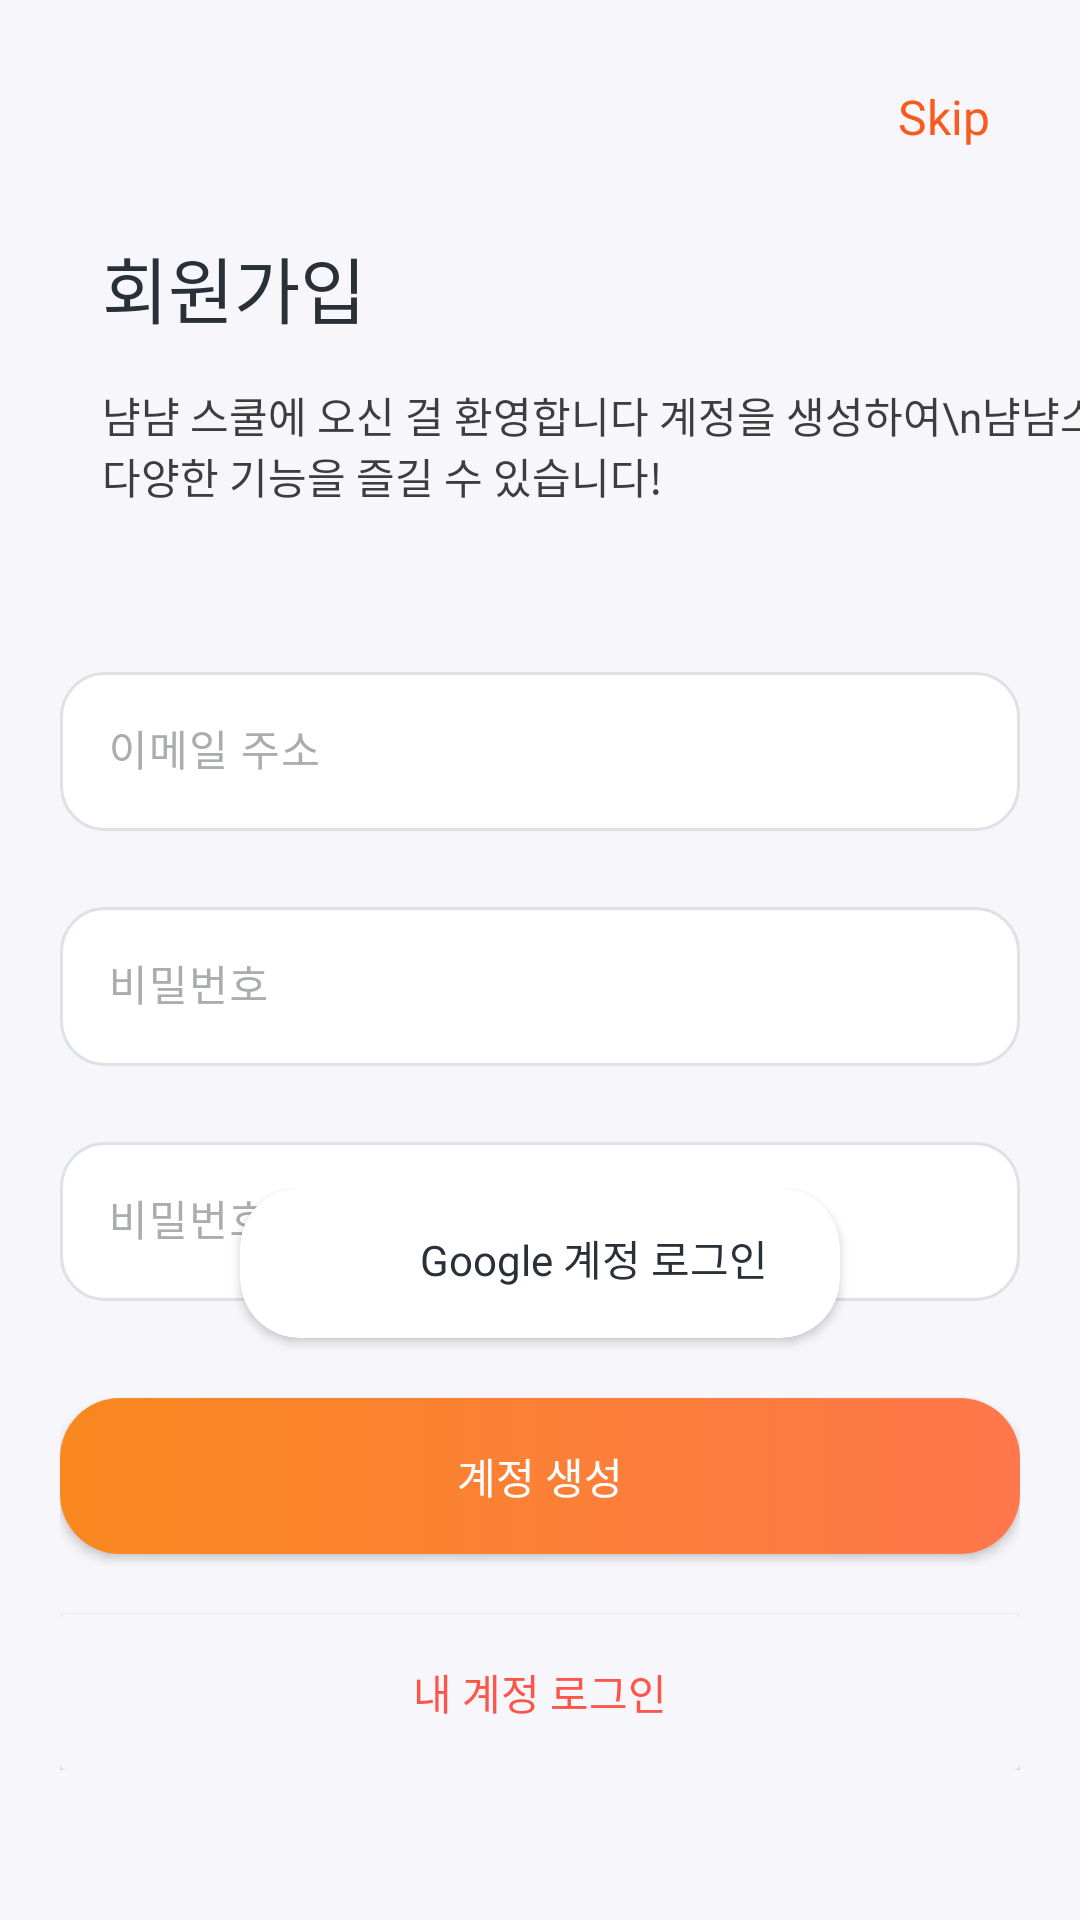

This screen was rendered from an Android layout file. Write that file and the resources it references.
<!-- AndroidManifest.xml: application theme Theme.YumYumSchool -->
<!-- res/layout/activity_sign_up.xml -->
<?xml version="1.0" encoding="utf-8"?>
<androidx.constraintlayout.widget.ConstraintLayout xmlns:android="http://schemas.android.com/apk/res/android"
    xmlns:app="http://schemas.android.com/apk/res-auto"
    xmlns:tools="http://schemas.android.com/tools"
    android:layout_width="match_parent"
    android:layout_height="match_parent"
    android:background="@color/background"
    tools:context=".SignUpActivity">

    <TextView
        android:id="@+id/skip_button"
        android:layout_width="48dp"
        android:layout_height="48dp"
        android:layout_marginTop="28dp"
        android:layout_marginEnd="30dp"
        android:fontFamily="@font/bold"
        android:gravity="end"
        android:text="Skip"
        android:textColor="#FA5A1E"
        android:textSize="16sp"
        app:layout_constraintEnd_toEndOf="parent"
        app:layout_constraintTop_toTopOf="parent" />


    <LinearLayout
        android:id="@+id/linearLayout2"
        android:layout_width="wrap_content"
        android:layout_height="wrap_content"
        android:layout_marginStart="34dp"
        android:layout_marginTop="28dp"
        android:orientation="vertical"
        app:layout_constraintStart_toStartOf="parent"
        app:layout_constraintTop_toTopOf="parent">

        <ImageView
            android:layout_width="wrap_content"
            android:layout_height="wrap_content" />

        <TextView
            android:layout_width="wrap_content"
            android:layout_height="wrap_content"
            android:layout_marginTop="50dp"
            android:fontFamily="@font/bold"
            android:text="회원가입"
            android:textColor="@color/text_black"
            android:textSize="24sp" />

        <TextView
            android:layout_width="wrap_content"
            android:layout_height="wrap_content"
            android:layout_marginTop="15dp"
            android:fontFamily="@font/regular"
            android:text="냠냠 스쿨에 오신 걸 환영합니다 계정을 생성하여\n냠냠스쿨의 다양한 기능을 즐길 수 있습니다!"
            android:textColor="#3D3D3D"
            android:textSize="14sp" />

    </LinearLayout>

    <LinearLayout
        android:layout_marginTop="50dp"
        android:layout_width="match_parent"
        android:layout_height="wrap_content"
        android:orientation="vertical"
        app:layout_constraintTop_toBottomOf="@+id/linearLayout2">


        <com.google.android.material.textfield.TextInputLayout
            android:id="@+id/email_input_layout"
            android:layout_marginHorizontal="20dp"
            android:layout_width="match_parent"
            android:layout_height="wrap_content"
            android:hint="이메일 주소"
            app:boxBackgroundColor="@color/white"
            android:textColorHint="@color/text_gray"
            app:boxCornerRadiusBottomEnd="15dp"
            app:boxCornerRadiusBottomStart="15dp"
            app:boxCornerRadiusTopEnd="15dp"
            app:boxCornerRadiusTopStart="15dp"
            app:boxStrokeColor="@drawable/textinputlayout_backgroud"
            app:layout_constraintEnd_toEndOf="parent"
            app:layout_constraintStart_toStartOf="parent"
            app:layout_constraintTop_toBottomOf="@+id/linearLayout2">

            <com.google.android.material.textfield.TextInputEditText
                android:textSize="14sp"
                android:id="@+id/email_input_edit_text"
                android:layout_width="match_parent"
                android:layout_height="wrap_content" />

        </com.google.android.material.textfield.TextInputLayout>

        <com.google.android.material.textfield.TextInputLayout
            android:layout_marginTop="20dp"
            android:id="@+id/password_input_layout"
            android:layout_marginHorizontal="20dp"
            android:layout_width="match_parent"
            android:layout_height="wrap_content"
            android:hint="비밀번호"
            app:boxBackgroundColor="@color/white"
            android:textColorHint="@color/text_gray"
            app:boxCornerRadiusBottomEnd="15dp"
            app:boxCornerRadiusBottomStart="15dp"
            app:boxCornerRadiusTopEnd="15dp"
            app:boxCornerRadiusTopStart="15dp"
            app:boxStrokeColor="@drawable/textinputlayout_backgroud"
            app:layout_constraintEnd_toEndOf="parent"
            app:layout_constraintStart_toStartOf="parent"
            app:layout_constraintTop_toBottomOf="@+id/linearLayout2">

            <com.google.android.material.textfield.TextInputEditText
                android:id="@+id/password_input_edit_text"
                android:textSize="14sp"
                android:layout_width="match_parent"
                android:layout_height="wrap_content" />

        </com.google.android.material.textfield.TextInputLayout>

        <com.google.android.material.textfield.TextInputLayout
            android:layout_marginTop="20dp"
            android:id="@+id/password_check_input_layout"
            android:layout_marginHorizontal="20dp"
            android:layout_width="match_parent"
            android:layout_height="wrap_content"
            android:hint="비밀번호 확인"
            app:boxBackgroundColor="@color/white"
            android:textColorHint="@color/text_gray"
            app:boxCornerRadiusBottomEnd="15dp"
            app:boxCornerRadiusBottomStart="15dp"
            app:boxCornerRadiusTopEnd="15dp"
            app:boxCornerRadiusTopStart="15dp"
            app:boxStrokeColor="@drawable/textinputlayout_backgroud"
            app:layout_constraintEnd_toEndOf="parent"
            app:layout_constraintStart_toStartOf="parent"
            app:layout_constraintTop_toBottomOf="@+id/linearLayout2">

            <com.google.android.material.textfield.TextInputEditText
                android:textSize="14sp"
                android:id="@+id/password_check_input_edit_text"
                android:layout_width="match_parent"
                android:layout_height="wrap_content" />

        </com.google.android.material.textfield.TextInputLayout>

    </LinearLayout>


    <LinearLayout
        android:id="@+id/linearLayout"
        android:layout_width="match_parent"
        android:layout_height="wrap_content"
        android:layout_marginHorizontal="20dp"
        android:layout_marginBottom="50dp"
        android:orientation="vertical"
        app:layout_constraintBottom_toBottomOf="parent"
        app:layout_constraintEnd_toEndOf="parent"
        app:layout_constraintStart_toStartOf="parent">

        <androidx.cardview.widget.CardView
            app:cardCornerRadius="20dp"
            android:layout_gravity="center"
            android:backgroundTint="@color/white"
            android:id="@+id/google_sign_up_button"
            android:layout_width="200dp"
            android:layout_height="50dp" >

            <LinearLayout
                android:layout_gravity="center"
                android:orientation="horizontal"
                android:layout_width="wrap_content"
                android:layout_height="wrap_content">
                
                <ImageView
                    android:src="@drawable/google_icon"
                    android:layout_width="24dp"
                    android:layout_height="24dp"/>

                <TextView
                    android:layout_marginStart="12sp"
                    android:text="Google 계정 로그인"
                    android:textColor="@color/text_black"
                    android:fontFamily="@font/regular"
                    android:textSize="14sp"
                    android:layout_width="wrap_content"
                    android:layout_height="wrap_content"/>
                
            </LinearLayout>

        </androidx.cardview.widget.CardView>

        <androidx.cardview.widget.CardView
            android:layout_marginTop="20dp"
            android:id="@+id/sign_up_button"
            app:cardCornerRadius="20dp"
            android:layout_width="match_parent"
            android:layout_height="52dp" >

            <FrameLayout
                android:layout_width="match_parent"
                android:layout_height="match_parent"
                android:background="@drawable/gradient">

                <TextView
                    android:layout_width="wrap_content"
                    android:layout_height="wrap_content"
                    android:layout_gravity="center"
                    android:text="계정 생성"
                    android:textColor="@color/white"
                    android:textSize="14sp"
                    android:fontFamily="@font/bold"/>

            </FrameLayout>

        </androidx.cardview.widget.CardView>

        <androidx.cardview.widget.CardView
            android:backgroundTint="@color/background"
            android:id="@+id/login_button"
            android:layout_width="match_parent"
            android:layout_height="52dp"
            android:layout_marginTop="20dp" >

            <TextView
                android:layout_width="wrap_content"
                android:layout_height="wrap_content"
                android:layout_gravity="center"
                android:text="내 계정 로그인"
                android:textColor="@color/primary_color"
                android:textSize="14sp"
                android:fontFamily="@font/bold"/>

        </androidx.cardview.widget.CardView>

    </LinearLayout>

</androidx.constraintlayout.widget.ConstraintLayout>
<!-- resources referenced by this layout -->
<resources>
  <color name="background">#F7F7FB</color>
  <color name="primary_color">#FE554A</color>
  <color name="text_black">#2A3037</color>
  <color name="text_gray">#AAACAE</color>
  <color name="white">#FFFFFFFF</color>
  <!-- drawable gradient (drawable) -->
  <?xml version="1.0" encoding="utf-8"?>
  <shape xmlns:android="http://schemas.android.com/apk/res/android">
      <gradient
          android:startColor="#F9881F"
          android:endColor="#FF774C"/>
  </shape>
  <!-- drawable textinputlayout_backgroud (drawable) -->
  <?xml version="1.0" encoding="utf-8"?>
  <selector xmlns:android="http://schemas.android.com/apk/res/android">
      <item android:color="@color/text_white_gray" android:state_focused="true"/>
      <item android:color="@color/text_white_gray" />
  </selector>
  <style name="Theme.YumYumSchool" parent="Base.Theme.YumYumSchool" />
  <color name="text_white_gray">#DFE2E5</color>
  <style name="Base.Theme.YumYumSchool" parent="Theme.Material3.DayNight.NoActionBar">
          
          
      </style>
</resources>
